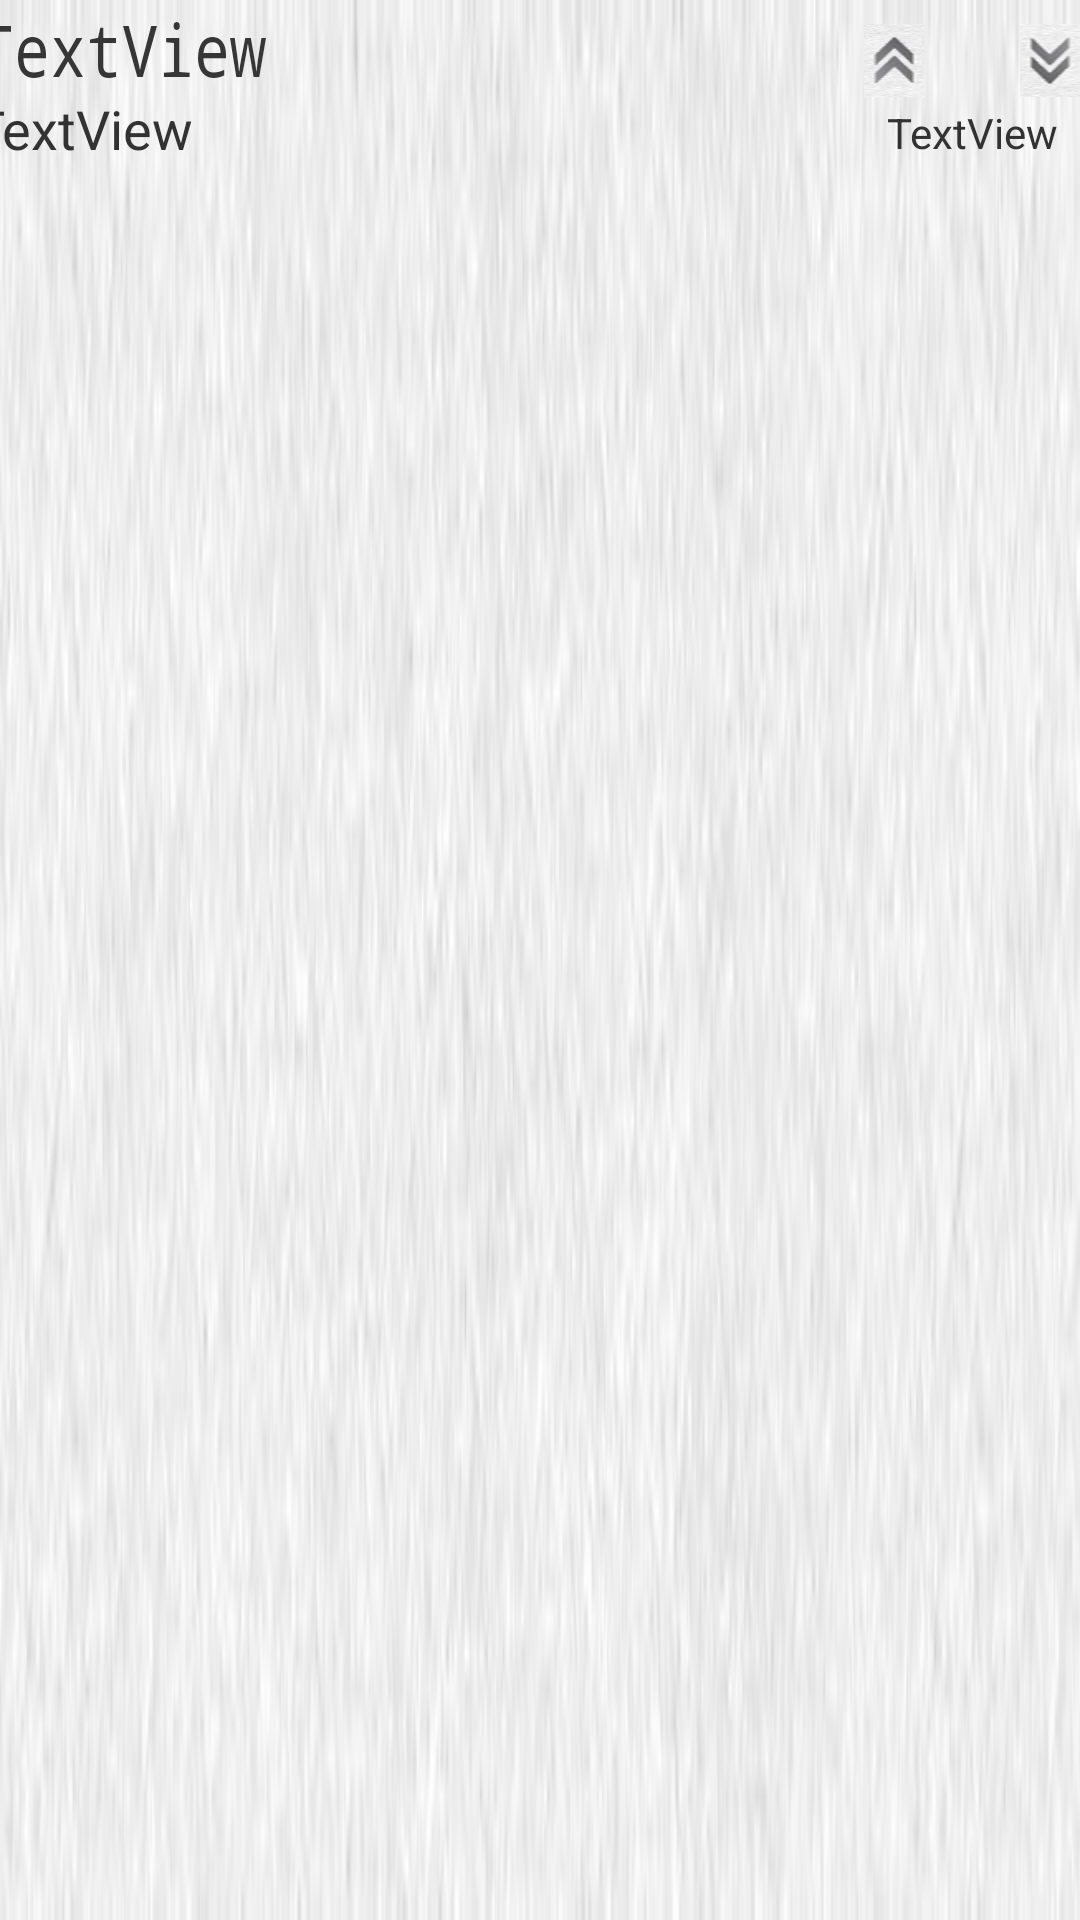

The Android layout XML behind this screen, and the referenced resources:
<!-- AndroidManifest.xml: application theme AppTheme -->
<!-- res/layout/list2.xml -->
<?xml version="1.0" encoding="utf-8"?>
<RelativeLayout xmlns:android="http://schemas.android.com/apk/res/android"
    android:id="@+id/RelativeLayout1"
    android:layout_width="match_parent"
    android:layout_height="match_parent"
    android:background="@drawable/back0"
    android:orientation="horizontal"
    >

    <Button
        android:id="@+id/downButton"
        android:layout_width="20dp"
        android:layout_height="wrap_content"
        android:layout_alignParentTop="true"
        android:layout_marginTop="8dp"
        android:layout_alignBottom="@+id/upButton"
        android:layout_alignParentRight="true"
        android:background="@drawable/button_style2"

        android:focusable="false" />

    <Button
        android:id="@+id/upButton"
        android:layout_width="20dp"
        android:layout_height="wrap_content"
        android:layout_above="@+id/textView2"
        android:layout_alignParentTop="true"
        android:layout_marginTop="8dp"
        android:layout_toLeftOf="@+id/textView3"
        android:layout_marginRight="1dp"
        android:background="@drawable/button_style"
        android:focusable="false" />

    <TextView
        android:id="@+id/textView3"
        android:layout_width="30dp"
        android:layout_height="wrap_content"
        android:layout_alignParentTop="true"
        android:layout_toLeftOf="@+id/downButton"
        android:layout_marginRight="1dp"
        android:layout_marginTop="3dp"
        android:ems="10"
        android:focusable="false"
        android:gravity="center"
        android:maxLength="2"
        android:textSize="25sp" />

    <TextView
        android:id="@+id/textView1"
        android:layout_width="wrap_content"
        android:layout_height="wrap_content"
        android:layout_alignParentTop="true"
        android:layout_marginLeft="0dp"
        android:layout_toRightOf="@+id/imageView1"
        android:text="TextView"
        android:textScaleX="0.83"
        android:typeface="monospace"
        android:textColor="#363636"
        android:textSize="24sp" />

    <TextView
        android:id="@+id/textView2"
        android:layout_width="wrap_content"
        android:layout_height="28dp"
        android:layout_alignLeft="@+id/textView1"
        android:layout_below="@+id/textView1"
        android:layout_marginTop="-2dp"
        android:layout_marginLeft="-2dp"
        android:text="TextView"
        android:textSize="18sp" />

    <ImageView
        android:id="@+id/imageView1"
        android:layout_width="wrap_content"
        android:layout_height="55dp"
        android:layout_marginLeft="-7.5dp"
        android:layout_marginTop="2dp"
        
        android:src="@drawable/ic_launcher" />

    <TextView
        android:id="@+id/textView4"
        android:layout_width="wrap_content"
        android:layout_height="wrap_content"
        android:layout_alignTop="@+id/textView2"
        android:layout_alignLeft="@+id/upButton"
        android:layout_alignParentRight="true"
        android:layout_marginTop="4dp"
        android:gravity="center_horizontal"
        android:text="TextView" />

</RelativeLayout>
<!-- resources referenced by this layout -->
<resources>
  <!-- drawable back0: jpg bitmap (drawable, 13022 bytes) -->
  <!-- drawable button_style (drawable) -->
  <?xml version="1.0" encoding="UTF-8"?>
  <selector xmlns:android="http://schemas.android.com/apk/res/android">
      
              <shape>
              <corners
                  android:radius="20dip">
                  </corners>
                  </shape>
                  
      <item
          android:state_focused="true"
          android:state_pressed="false"
          android:drawable="@drawable/button0" />
  
              
      
      <item
          android:state_focused="true"
          android:state_pressed="true"
          android:drawable="@drawable/button0_"/>
      
      <item
          android:state_focused="false"
          android:state_pressed="true"
          android:drawable="@drawable/button0_"/>
      
          <item
          android:drawable="@drawable/button0"/>
          
  </selector>
  <!-- drawable button_style2 (drawable) -->
  <?xml version="1.0" encoding="UTF-8"?>
  <selector xmlns:android="http://schemas.android.com/apk/res/android">
      
      <item
          android:state_focused="true"
          android:state_pressed="false"
          android:drawable="@drawable/button5" />
      
      <item
          android:state_focused="true"
          android:state_pressed="true"
          android:drawable="@drawable/button5_"/>
      
      <item
          android:state_focused="false"
          android:state_pressed="true"
          android:drawable="@drawable/button5_"/>
      
          <item
          android:drawable="@drawable/button5"/>
          
  </selector>
  <style name="AppTheme" parent="AppBaseTheme">
          
      </style>
  <!-- drawable button0: jpg bitmap (drawable, 2352 bytes) -->
  <!-- drawable button0_: jpg bitmap (drawable, 2146 bytes) -->
  <!-- drawable button5: jpg bitmap (drawable, 2203 bytes) -->
  <!-- drawable button5_: jpg bitmap (drawable, 2073 bytes) -->
  <style name="AppBaseTheme" parent="android:Theme.Light">
          
      </style>
</resources>
